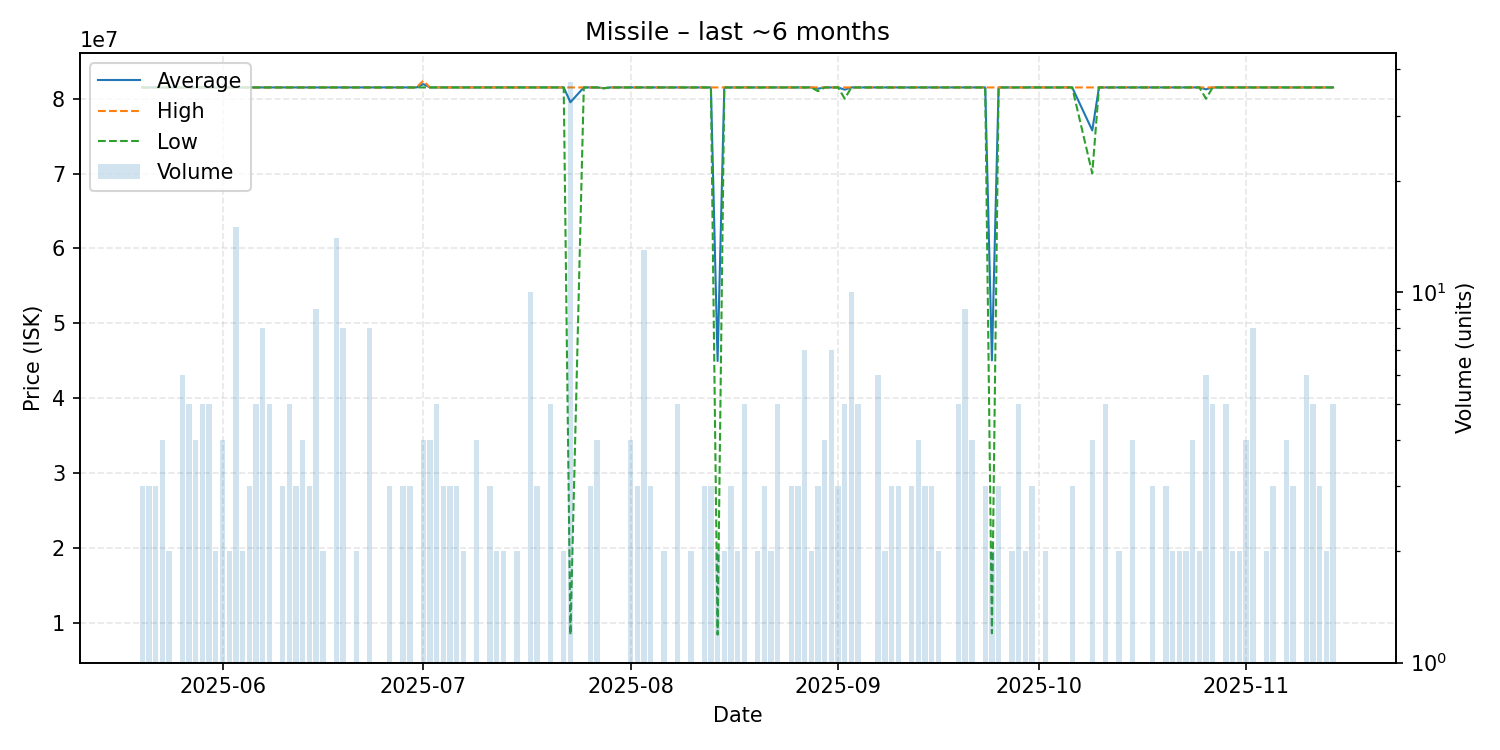

Source data for this figure (header and first rows):
date, average, highest, lowest, order_count, volume
2025-05-20, 81500000, 81500000, 81500000, 3, 3
2025-05-21, 81500000, 81500000, 81500000, 3, 3
2025-05-22, 81500000, 81500000, 81500000, 3, 3
2025-05-23, 81500000, 81500000, 81500000, 3, 4
2025-05-24, 81500000, 81500000, 81500000, 2, 2
2025-05-25, 81500000, 81500000, 81500000, 1, 1
2025-05-26, 81500000, 81500000, 81500000, 6, 6
2025-05-27, 81500000, 81500000, 81500000, 5, 5
2025-05-28, 81500000, 81500000, 81500000, 2, 4
2025-05-29, 81500000, 81500000, 81500000, 3, 5
2025-05-30, 81500000, 81500000, 81500000, 2, 5
2025-05-31, 81500000, 81500000, 81500000, 2, 2
2025-06-01, 81500000, 81500000, 81500000, 4, 4
2025-06-02, 81500000, 81500000, 81500000, 1, 2
2025-06-03, 81500000, 81500000, 81500000, 8, 15
2025-06-04, 81500000, 81500000, 81500000, 2, 2
2025-06-05, 81500000, 81500000, 81500000, 3, 3
2025-06-06, 81500000, 81500000, 81500000, 5, 5
2025-06-07, 81500000, 81500000, 81500000, 5, 8
2025-06-08, 81500000, 81500000, 81500000, 5, 5
2025-06-09, 81500000, 81500000, 81500000, 1, 1
2025-06-10, 81500000, 81500000, 81500000, 3, 3
2025-06-11, 81500000, 81500000, 81500000, 5, 5
2025-06-12, 81500000, 81500000, 81500000, 3, 3
2025-06-13, 81500000, 81500000, 81500000, 3, 4
2025-06-14, 81500000, 81500000, 81500000, 1, 3
2025-06-15, 81500000, 81500000, 81500000, 8, 9
2025-06-16, 81500000, 81500000, 81500000, 2, 2
2025-06-18, 81500000, 81500000, 81500000, 14, 14
2025-06-19, 81500000, 81500000, 81500000, 5, 8
2025-06-20, 81500000, 81500000, 81500000, 1, 1
2025-06-21, 81500000, 81500000, 81500000, 2, 2
2025-06-22, 81500000, 81500000, 81500000, 1, 1
2025-06-23, 81500000, 81500000, 81500000, 4, 8
2025-06-24, 81500000, 81500000, 81500000, 1, 1
2025-06-26, 81500000, 81500000, 81500000, 3, 3
2025-06-28, 81500000, 81500000, 81500000, 3, 3
2025-06-29, 81500000, 81500000, 81500000, 3, 3
2025-06-30, 81500000, 81500000, 81500000, 1, 1
2025-07-01, 81950000, 82400000, 81500000, 4, 4
2025-07-02, 81500000, 81500000, 81500000, 4, 4
2025-07-03, 81500000, 81500000, 81500000, 5, 5
2025-07-04, 81500000, 81500000, 81500000, 3, 3
2025-07-05, 81500000, 81500000, 81500000, 2, 3
2025-07-06, 81500000, 81500000, 81500000, 1, 3
2025-07-07, 81500000, 81500000, 81500000, 2, 2
2025-07-09, 81500000, 81500000, 81500000, 3, 4
2025-07-10, 81500000, 81500000, 81500000, 1, 1
2025-07-11, 81500000, 81500000, 81500000, 2, 3
2025-07-12, 81500000, 81500000, 81500000, 2, 2
2025-07-13, 81500000, 81500000, 81500000, 2, 2
2025-07-14, 81500000, 81500000, 81500000, 1, 1
2025-07-15, 81500000, 81500000, 81500000, 2, 2
2025-07-17, 81500000, 81500000, 81500000, 3, 10
2025-07-18, 81500000, 81500000, 81500000, 3, 3
2025-07-19, 81500000, 81500000, 81500000, 1, 1
2025-07-20, 81500000, 81500000, 81500000, 5, 5
2025-07-21, 81500000, 81500000, 81500000, 1, 1
2025-07-22, 81500000, 81500000, 81500000, 2, 2
2025-07-23, 79520919, 81500000, 8374000, 9, 37
... 100 more rows
